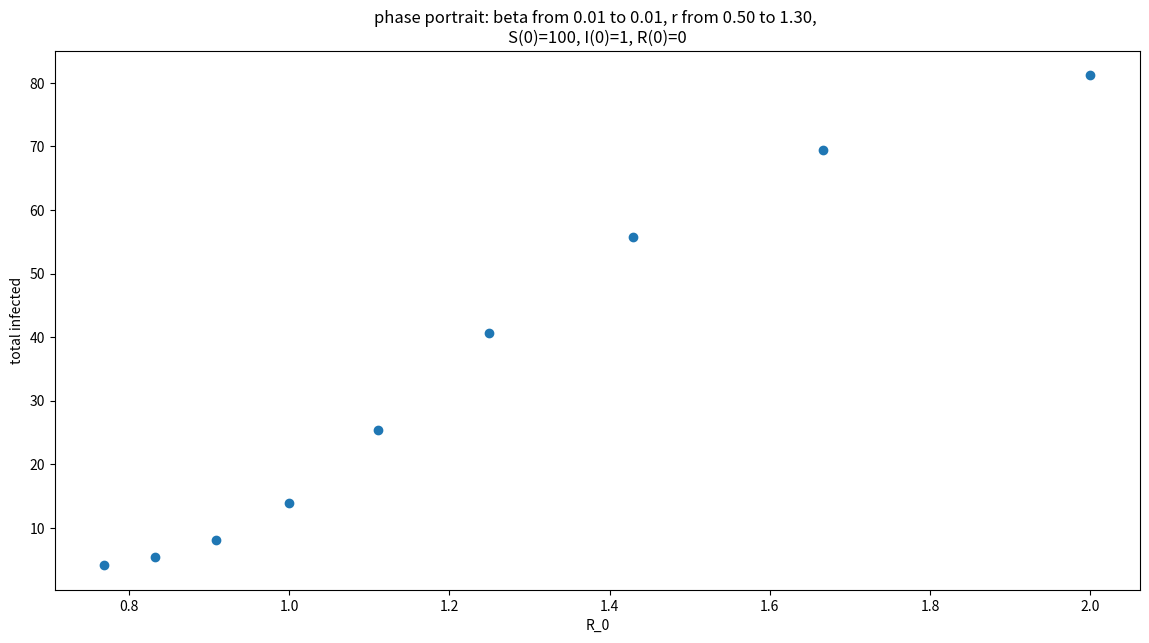
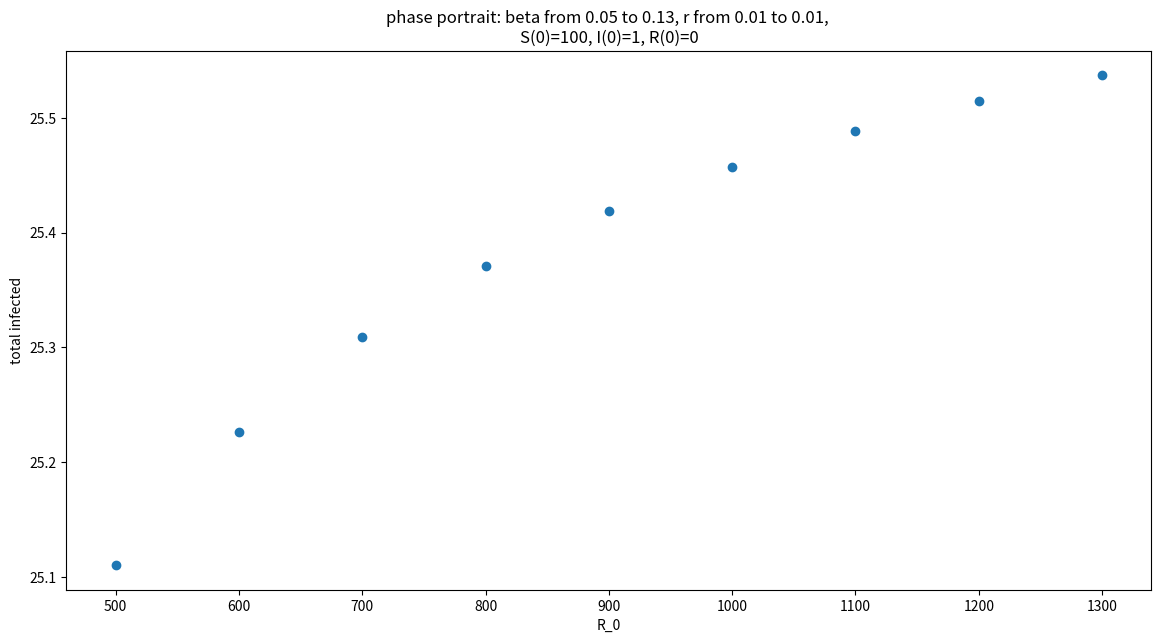

Here is the Python script that generated these plots, in order:
from typing import Optional

import numpy as np
from scipy.integrate import odeint
import matplotlib.pyplot as plt


def dS_over_t(beta, S, I):
    return -1 * beta * S * I


def dI_over_t(beta, S, I, r):
    return beta * S * I - r * I


def dR_over_t(r, I):
    return r * I


def R_0(beta, r, N):
    return beta*N/r


def normalize_vector_length(u: np.array, v: np.array):
    normalizer = np.hypot(u, v)
    return u/normalizer, v/normalizer


def sir_model(Y: tuple[int | float , int | float, int | float], t: np.array, r: float, beta: float) -> tuple[float, float, float]:
    """ SIR model
    Args:
        Y = [S (int): suspectible, I (int | float): infected, R (int | float): removed]
        t (np.array): time (needed for odeint function)
        r (float): recovery rate
        beta (float): parameter of infectivity

    Returns:
        tuple[float, float, float]: derivatives of S, I and R
    """
    S, I, R = Y
    # condition check
    if (not isinstance(S, (int, float))) or \
       (not isinstance(I, (int, float))) or \
       (not isinstance(R, (int, float))):
        raise ValueError("parameters S, I and R shall be int or float")
    elif (not isinstance(r, (int, float))) or (not 0 <= r):
        print(r)
        raise ValueError("r shall be float bigger than 0")
    elif not isinstance(beta, (int, float)):
        raise ValueError("beta shall be float")

    return dS_over_t(beta, S, I), dI_over_t(beta, S, I, r), dR_over_t(r, I)


def si_model(Y, t, r: float, beta: float) -> np.array:
    """ SI model
    Args:
        Y tuple[float | int, float | int]: S(flaot | int): suspectible, I (float | int): infected]
        t (np.array): time (needed for odeint function)
        r (float): recovery rate
        beta (float): parameter of infectivity

    Returns:
        np.array: dS/dt and dI/dt
    """
    S, I = Y

    # condition check
    if not isinstance(S, np.ndarray): # to make it available for vectors of starting conditions
        if (not isinstance(S, (int, float))) or (not isinstance(I, (int, float))):
            raise ValueError("parameters S, I and R shall be int")
        elif (not isinstance(r, (int, float))) or (not 0 <= r):
            raise ValueError("r shall be float >=0")
        elif not isinstance(beta, (int, float)):
            raise ValueError("beta shall be float")

    return np.array([dS_over_t(beta, S, I), dI_over_t(beta, S, I, r)])


def solver(model: callable, Y_0: tuple[int, int, Optional[int]], t: np.array, r: float, beta: float):
    """ sovler of the system of equations
    Args:
        model (callable): function (basically SI or SIR model)
        Y_0 (tuple[int, int, Optional[int]]): initial conditions of S, I (and optional R for SIR model)
        t (np.array): time
        r (float): function parameter
        beta (float): function parameter
    Returns:

    """
    return odeint(model, Y_0, t, args=(r, beta))


def SIR_visualiser(solution, t, r, beta, S0, I0, R0):
    """ function visualising SIR model """
    S = solution[:, 0]
    I = solution[:, 1]
    R = solution[:, 2]

    theoretical_R0 = R_0(beta, r, S0)

    plt.figure(figsize=(14, 7))

    plt.plot(t, S, label="S(t)")
    plt.plot(t, I, label="I(t)")
    plt.plot(t, R, label="R(t)")
    plt.xlabel('t')
    plt.ylabel('N')
    plt.title(f'SIR model: beta={beta:.2f}, r={r:.2f}, \nS(0)={S0:.0f}, I(0)={I0:.0f}, R(0)={R0:.0f}\n'
              f'theoretical R_0={theoretical_R0:.2f}')
    plt.legend()
    plt.show()
    return


def phase_portrait_visualiser(solution, r, beta, S0, I0, R0, arrow_density=30):
    """ function creating phase portrait for numeric solution """
    S = solution[:, 0]
    I = solution[:, 1]

    theoretical_R0 = R_0(beta, r, S0)
    # create subset of S and I with bigger intervals
    S_t, I_t = np.meshgrid(np.linspace(min(S), max(S), arrow_density), np.linspace(min(I), max(I), arrow_density))
    # get derivatives
    dS_t, dI_t = si_model((S_t, I_t), 0, r, beta)
    dS_t, dI_t = normalize_vector_length(dS_t, dI_t)

    plt.figure(figsize=(7,7))
    # plot
    plt.plot(S, I)
    # arrows
    plt.quiver(S_t, I_t, dS_t, dI_t)
    plt.xlabel('S(t)')
    plt.ylabel('I(t)')
    plt.title(f'phase portrait: beta={beta:.2f}, r={r:.2f}, \nS(0)={S0:.0f}, I(0)={I0:.0f}, R(0)={R0:.0f}\n'
              f'theoretical R_0={theoretical_R0:.2f}')
    return


def total_infected_vs_r0(t: np.array, S0: tuple, I0: tuple, R0: tuple, r: tuple, beta: tuple):
    n = len(S0)

    if  n != len(R0) != len(I0) != len(r) != len(beta):
        raise ValueError('initial conditions vectors shall have the same length!')

    total_infected_vector = []
    R0_vector = []

    for i in range(n):
        R0_th = R_0(beta[i], r[i], S0[i])
        R0_vector.append(R0_th)

        Y0 = (S0[i], I0[i], R0[i])
        solution = odeint(sir_model, Y0, t, args=(r[i], beta[i]))
        total_infected = max(solution[:, 2])
        total_infected_vector.append(total_infected)

    plt.figure(figsize=(14, 7))
    plt.scatter(R0_vector, total_infected_vector)
    plt.xlabel('R_0')
    plt.ylabel('total infected')
    plt.title(f'phase portrait: beta from {beta[0]:.2f} to {beta[-1]:.2f}, r from {r[0]:.2f} to {r[-1]:.2f}, '
               f'\nS(0)={S0[0]:.0f}, I(0)={I0[0]:.0f}, R(0)={R0[0]:.0f}')
    plt.show()
    print(R0_vector)

if __name__ == '__main__':
    # t = np.arange(0, 30, 0.001)
    # N = 100
    #
    # S0 = N
    # I0 = 1
    # R0 = 0
    # Y0 = (N, I0, 0)
    #
    # for beta in [0.01, 0.02, 0.03]:
    #     for r in [0.8, 1.2]:
    #         solution = odeint(sir_model, Y0, t, args=(r, beta))
    #
    #         SIR_visualiser(solution, t, r, beta, N, I0, 0)
    #         phase_portrait_visualiser(solution, r, beta, N, I0, 0)

    t = np.arange(0, 30, 0.5)
    S0 = [100] * 9
    I0 = [1] * 9
    R0 = [0] * 9
    beta = [0.01] * 9
    r = [0.5,0.6,0.7,0.8,0.9,1,1.1,1.2,1.3]
    total_infected_vs_r0(t,S0,I0,R0,r,beta)

    beta = [0.05,0.06,0.07,0.08,0.09,0.1,0.11,0.12,0.13]
    r = [0.01] * 9
    total_infected_vs_r0(t, S0, I0, R0, r, beta)